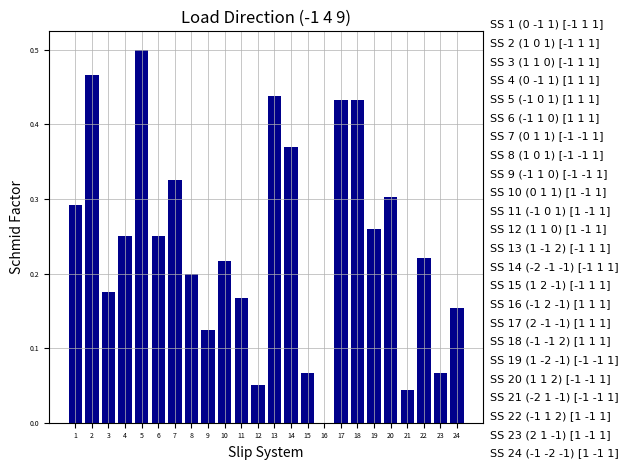

The matplotlib source for this figure:
#!/usr/bin/env python3
# -*- coding: utf-8 -*-
"""
Created on Tue Jan 19 15:08:33 2021

@author: eborges
"""


import numpy as np
import matplotlib.pyplot as plt
import matplotlib


nx=[ 0.0,  1.0,  1.0,  0.0, -1.0, -1.0,  0.0,  1.0, -1.0,  0.0, -1.0,  1.0,  1.0, -2.0,  1.0, -1.0,  2.0, -1.0,  1.0,  1.0, -2.0, -1.0,  2.0, -1.0 ]
ny=[-1.0,  0.0,  1.0, -1.0,  0.0,  1.0,  1.0,  0.0,  1.0,  1.0,  0.0,  1.0, -1.0, -1.0,  2.0,  2.0, -1.0, -1.0, -2.0,  1.0,  1.0,  1.0,  1.0, -2.0 ]
nz=[ 1.0,  1.0,  0.0,  1.0,  1.0,  0.0,  1.0,  1.0,  0.0,  1.0,  1.0,  0.0,  2.0, -1.0, -1.0, -1.0, -1.0,  2.0, -1.0,  2.0, -1.0,  2.0, -1.0, -1.0 ]

mx=[-1.0, -1.0, -1.0,  1.0,  1.0,  1.0, -1.0, -1.0, -1.0,  1.0,  1.0,  1.0, -1.0, -1.0, -1.0,  1.0,  1.0,  1.0, -1.0, -1.0, -1.0,  1.0,  1.0,  1.0 ]
my=[ 1.0,  1.0,  1.0,  1.0,  1.0,  1.0, -1.0, -1.0, -1.0, -1.0, -1.0, -1.0,  1.0,  1.0,  1.0,  1.0,  1.0,  1.0, -1.0, -1.0, -1.0, -1.0, -1.0, -1.0 ]
mz=[ 1.0,  1.0,  1.0,  1.0,  1.0,  1.0,  1.0,  1.0,  1.0,  1.0,  1.0,  1.0,  1.0,  1.0,  1.0,  1.0,  1.0,  1.0,  1.0,  1.0,  1.0,  1.0,  1.0,  1.0 ]

#load
lx = -1.0 
ly = 4.0
lz = 9.0

schmid_list = []
SS_list = []

plt.rc('xtick', labelsize=5)    # fontsize of the tick labels
plt.rc('ytick', labelsize=5)    # fontsize of the tick labels
fig, ax = plt.subplots()
for i in range(len(nx)):
    cos_phi = (nx[i]*lx + ny[i]*ly + nz[i]*lz)/(np.sqrt((nx[i]**2 + ny[i]**2 + nz[i]**2)*(lx**2 + ly**2 + lz**2)))
    cos_lambda = (mx[i]*lx + my[i]*ly + mz[i]*lz)/(np.sqrt((mx[i]**2 + my[i]**2 + mz[i]**2)*(lx**2 + ly**2 + lz**2)))
    schmid = cos_phi*cos_lambda
    schmid_list.append(abs(schmid))
    SS_list.append(i+1)
    print("SS",i+1,"(",nx[i],ny[i],nz[i],")","[",mx[i],my[i],mz[i],"]", "-Schmid Factor = ", "%.2f" % schmid)
    string = "SS " + str(i+1) + ' (' + str(int(nx[i])) + ' ' + str(int(ny[i])) + ' ' + str(int(nz[i])) + ')' + ' [' + str(int(mx[i])) + ' ' + str(int(my[i])) + ' ' + str(int(mz[i])) + ']'
    plt.text(26.,0.53 - i*0.025,string, fontsize=8, fontname = 'Diploma')


plt.xticks(SS_list, SS_list)
ax.bar(SS_list, schmid_list, color = 'DarkBlue', align='center')
ax.set(xlabel='Slip System', ylabel='Schmid Factor',
       title='Load Direction (' + str(int(lx))+ ' ' + str(int(ly)) + ' ' + str(int(lz)) +')' )
ax.grid(linewidth=0.5)

plt.tight_layout()
plt.savefig('schmidfactors.pdf')
plt.show()


#plt.rc('font', size=SMALL_SIZE)          # controls default text sizes
#plt.rc('axes', titlesize=SMALL_SIZE)     # fontsize of the axes title
#plt.rc('axes', labelsize=MEDIUM_SIZE)    # fontsize of the x and y labels
#plt.rc('xtick', labelsize=SMALL_SIZE)    # fontsize of the tick labels
#plt.rc('ytick', labelsize=SMALL_SIZE)    # fontsize of the tick labels
#plt.rc('legend', fontsize=SMALL_SIZE)    # legend fontsize
#plt.rc('figure', titlesize=BIGGER_SIZE)  # fontsize of the figure title

